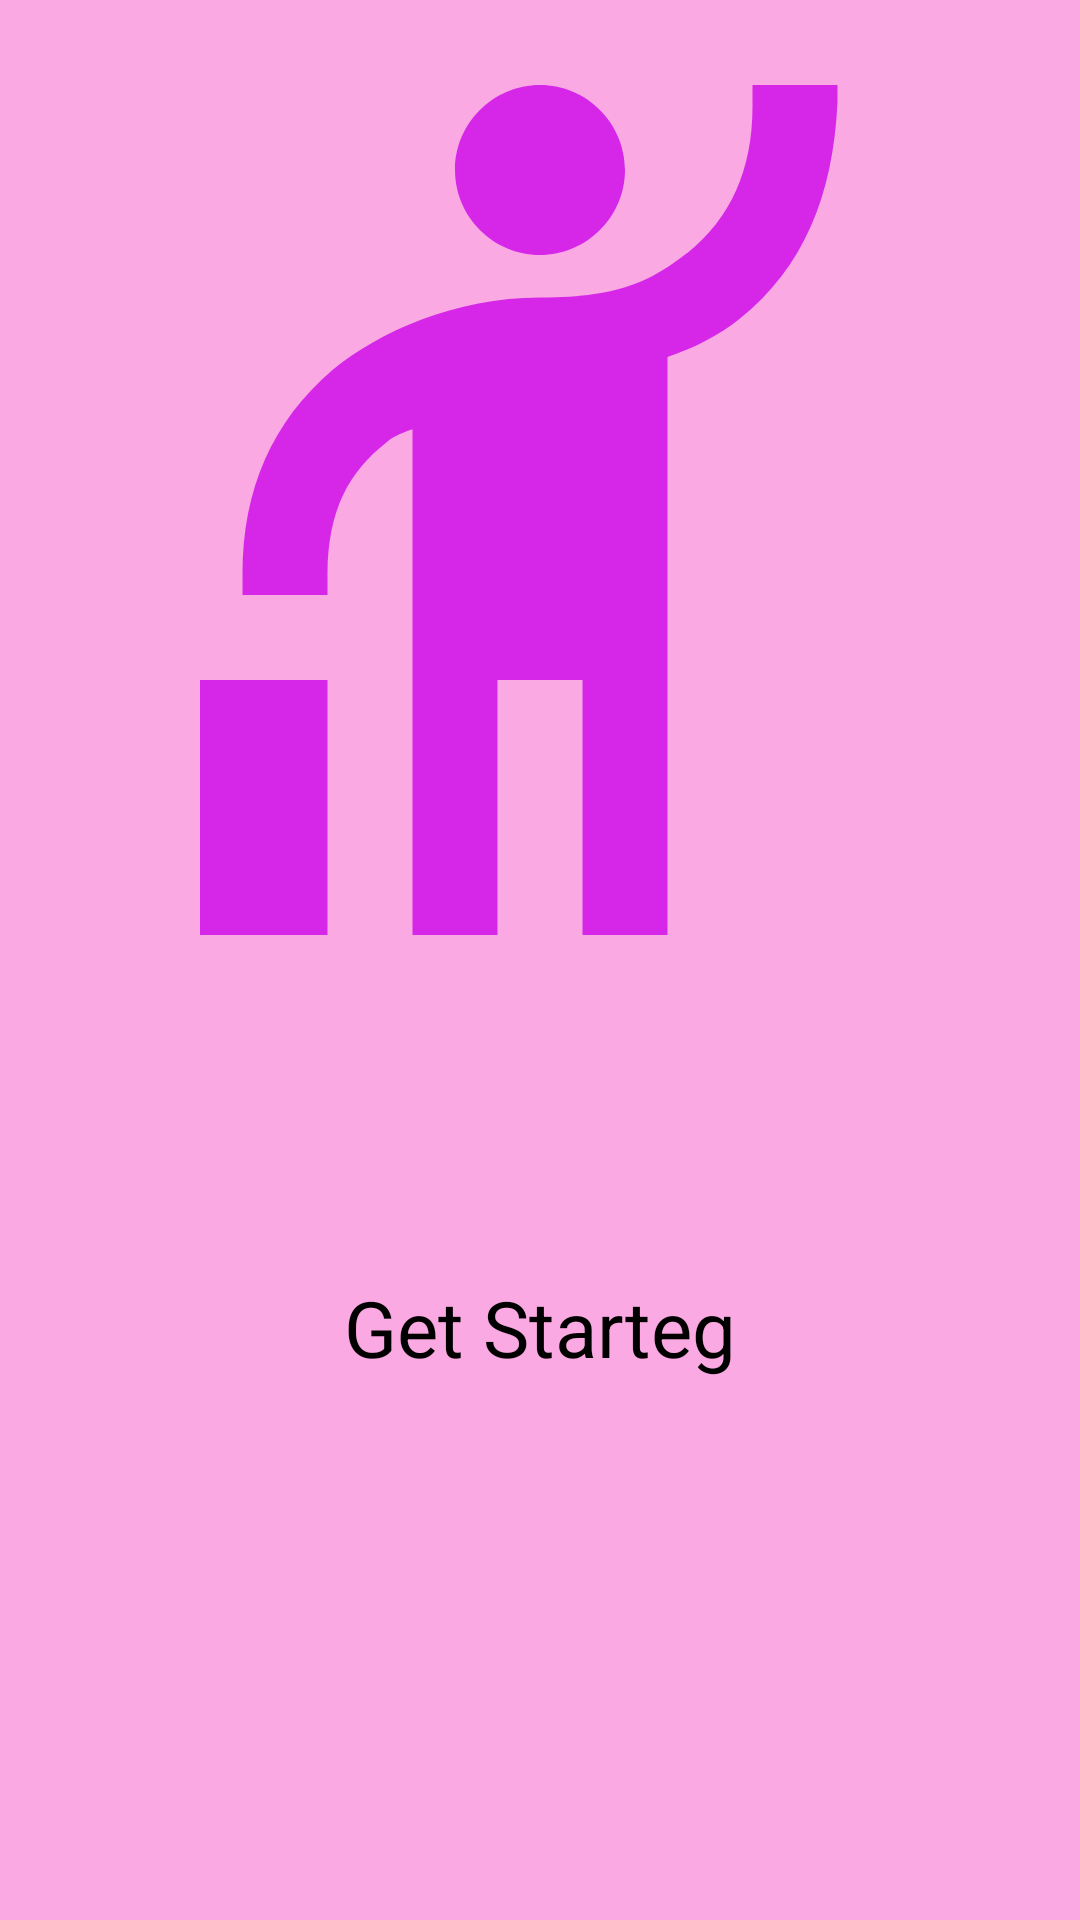

Layout XML and referenced resources for this Android screen:
<!-- AndroidManifest.xml: application theme Theme.Home9 -->
<!-- res/layout/third_layout9.xml -->
<?xml version="1.0" encoding="utf-8"?>
<androidx.constraintlayout.widget.ConstraintLayout xmlns:android="http://schemas.android.com/apk/res/android"
    android:layout_width="match_parent"
    android:layout_height="match_parent"
    android:background="@color/pink"
    xmlns:app="http://schemas.android.com/apk/res-auto">

    <TextView
        android:id="@+id/getStar"
        android:layout_width="wrap_content"
        android:layout_height="wrap_content"
        android:text="Get Starteg"
        android:textSize="26dp"
        android:textColor="@color/black"
        android:layout_marginBottom="180dp"
        app:layout_constraintBottom_toBottomOf="parent"
        app:layout_constraintStart_toStartOf="parent"
        app:layout_constraintEnd_toEndOf="parent"/>

    <ImageView
        android:id="@+id/imgStar"
        android:layout_width="340dp"
        android:layout_height="340dp"
        android:src="@drawable/ic_baseline_hail_24"
        app:layout_constraintTop_toTopOf="parent"
        app:layout_constraintStart_toStartOf="parent"
        app:layout_constraintEnd_toEndOf="parent"/>


</androidx.constraintlayout.widget.ConstraintLayout>
<!-- resources referenced by this layout -->
<resources>
  <color name="black">#FF000000</color>
  <color name="pink">#FAA9E2</color>
  <!-- drawable ic_baseline_hail_24 (drawable) -->
  <vector android:height="24dp" android:tint="#D627E9"
      android:viewportHeight="24" android:viewportWidth="24"
      android:width="24dp" xmlns:android="http://schemas.android.com/apk/res/android">
      <path android:fillColor="@android:color/white" android:pathData="M12,6c-1.1,0 -2,-0.9 -2,-2s0.9,-2 2,-2 2,0.9 2,2 -0.9,2 -2,2zM17,2h2v0.4c-0.1,2.2 -0.8,3.9 -2.3,5.1 -0.5,0.4 -1.1,0.7 -1.7,0.9L15,22h-2v-6h-2v6L9,22L9,10.1c-0.3,0.1 -0.5,0.2 -0.6,0.3 -0.9,0.7 -1.39,1.6 -1.4,3.1v0.5L5,14v-0.5c0,-2 0.71,-3.59 2.11,-4.79C8.21,7.81 10,7 12,7s2.68,-0.46 3.48,-1.06C16.48,5.14 17,4 17,2.5L17,2zM4,16h3v6L4,22v-6z"/>
  </vector>
  <style name="Theme.Home9" parent="Theme.AppCompat.Light.NoActionBar">
          
          <item name="colorPrimary">@color/purple_500</item>
          <item name="colorPrimaryVariant">@color/purple_700</item>
          <item name="colorOnPrimary">@color/white</item>
          
          <item name="colorSecondary">@color/teal_200</item>
          <item name="colorSecondaryVariant">@color/teal_700</item>
          <item name="colorOnSecondary">@color/black</item>
          
          <item name="android:statusBarColor" tools:targetApi="l">?attr/colorPrimaryVariant</item>
          
      </style>
  <color name="purple_500">#FF6200EE</color>
  <color name="purple_700">#FF3700B3</color>
  <color name="white">#FFFFFFFF</color>
  <color name="teal_200">#FF03DAC5</color>
  <color name="teal_700">#FF018786</color>
</resources>
